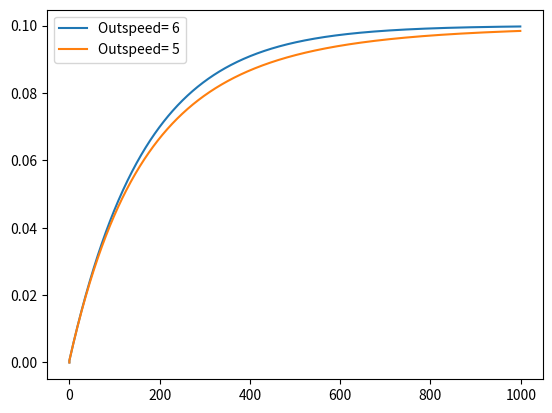

Write the Python code that produced this figure.
import numpy as np
import matplotlib.pyplot as plt


def salt_overtime(mins, out_speed=6):
    times = [0]
    values = [0]

    total_water = 1000
    total_salt = 0
    salt_concentration_in = .1
    in_speed = 6

    for i in range(mins):
        #flow in
        total_water += in_speed
        total_salt += salt_concentration_in * in_speed
        salt_concentration = total_salt/total_water

        #flow out
        total_water -= out_speed
        total_salt -= salt_concentration * out_speed
        salt_concentration = total_salt/total_water

        times.append(i)
        values.append(salt_concentration)


    return values, times


def plot_me():
    salt1, time1 = salt_overtime(1000)
    salt2, time2 = salt_overtime(1000, 5)
    plt.plot(time1, salt1, label='Outspeed= 6')
    plt.plot(time2, salt2, label='Outspeed= 5')
    plt.legend()
    plt.show()

plot_me()
